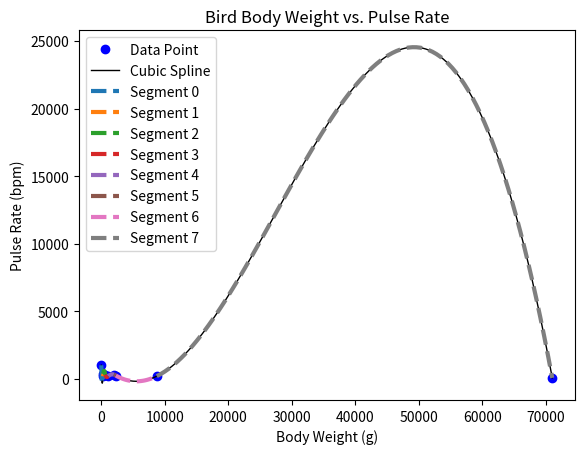

Recreate this plot in Python.
# [redacted]
# Sources:
# https://stackoverflow.com/questions/43458414/python-scipy-how-to-get-cubic-spline-equations-from-cubicspline

import numpy as np
import math
import matplotlib.pyplot as plt
from scipy import interpolate

def graph(formula, x_range):
    x = np.array(x_range)
    y = formula(x)
    plt.plot(x, y)
    plt.show()

# returns log of number
def log(x):
    return math.log1p(x)

x = np.array([20,300,341,658,1100,2000, 2300, 8750, 71000])
y = np.array([ 1000, 185, 378, 300, 190, 312, 240, 193, 65])
#x = np.array(map(log, x))

arr = np.arange(np.amin(x), np.amax(x), 0.01)
# calc cubic spline of x, y
s = interpolate.CubicSpline(x, y)

# print coefficients
ch = 'a'
index = 1
for i in s.c:
    for j in i:
        print('{}{}: {}'.format(ch, index, j))
        index+=1
    ch = chr(ord(ch) + 1)
    index = 1

# setup plot
fig, ax = plt.subplots(1, 1)
ax.set_yscale('linear')
ax.set_xscale('linear')
ax.plot(x, y, 'bo', label='Data Point')
ax.plot(arr, s(arr), 'k-', label='Cubic Spline', lw=1)

# setup plot
for i in range(x.shape[0] - 1):
    segment_x = np.linspace(x[i], x[i + 1], 100)
    # A (4, 100) array, where the rows contain (x-x[i])**3, (x-x[i])**2 etc.
    exp_x = (segment_x - x[i])[None, :] ** np.arange(4)[::-1, None]
    # Sum over the rows of exp_x weighted by coefficients in the ith column of s.c
    segment_y = s.c[:, i].dot(exp_x)
    ax.plot(segment_x, segment_y, label='Segment {}'.format(i), ls='--', lw=3)

ax.legend()
plt.title('Bird Body Weight vs. Pulse Rate')
plt.xlabel("Body Weight (g)")
plt.ylabel("Pulse Rate (bpm)")
plt.show()
